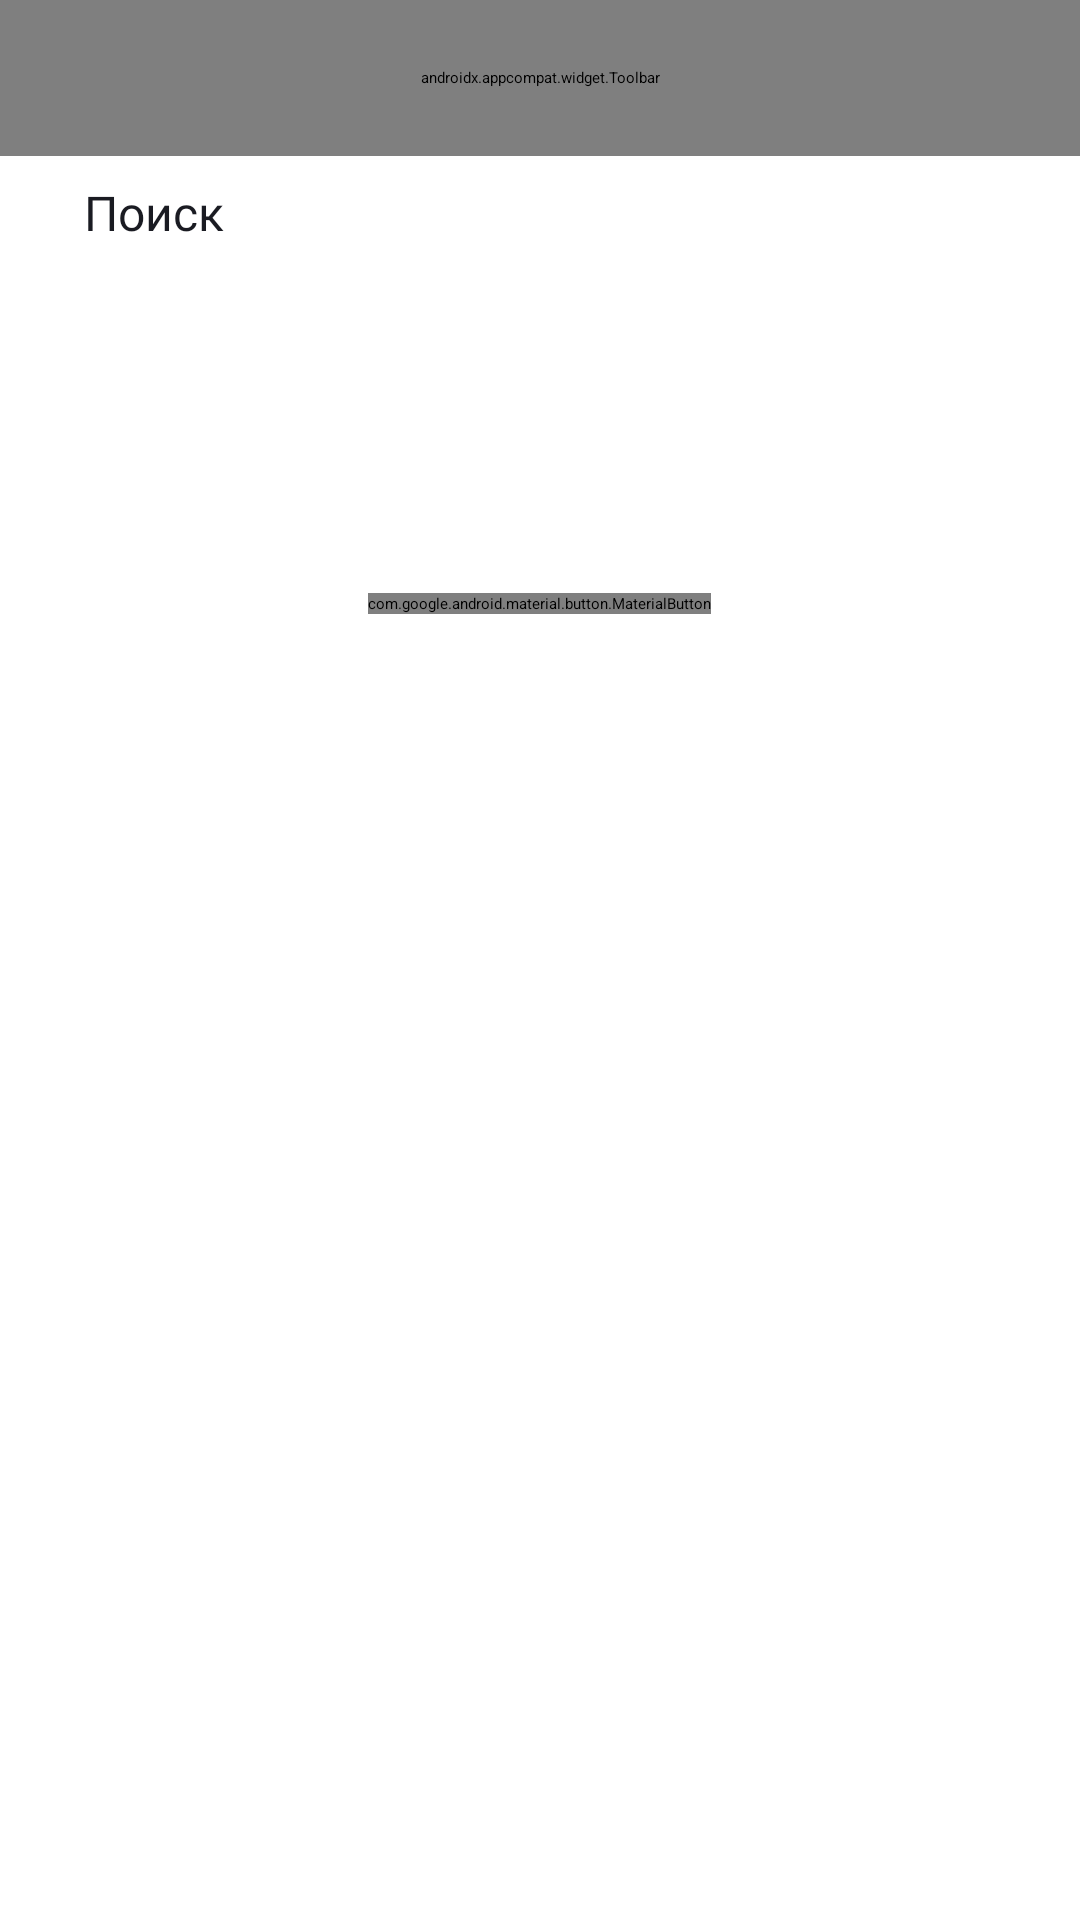

Produce the Android XML layout that renders to this screen, including the resource entries it uses.
<!-- AndroidManifest.xml: application theme Theme.MyApp -->
<!-- res/layout/fragment_search.xml -->
<?xml version="1.0" encoding="utf-8"?>
<LinearLayout xmlns:android="http://schemas.android.com/apk/res/android"
    xmlns:app="http://schemas.android.com/apk/res-auto"
    xmlns:tools="http://schemas.android.com/tools"
    android:layout_width="match_parent"
    android:layout_height="match_parent"
    android:orientation="vertical"
    tools:context=".search.ui.SearchFragment">

    <androidx.appcompat.widget.Toolbar
        android:id="@+id/search_toolbar"
        android:layout_width="match_parent"
        android:layout_height="52dp"
        app:contentInsetStartWithNavigation="0dp"
        app:title="@string/search"
        app:titleTextColor="?attr/colorPrimaryVariant"
        app:elevation="0dp"/>
    <FrameLayout
        android:layout_width="match_parent"
        android:layout_height="38dp"
        android:layout_marginStart="16dp"
        android:layout_marginTop="8dp"
        android:layout_marginEnd="@dimen/medium_padding"
        android:layout_marginBottom="8dp"
        android:orientation="horizontal">

        <EditText
            android:id="@+id/searchBar"
            android:layout_width="wrap_content"
            android:layout_height="wrap_content"
            android:background="@drawable/edittext"
            android:drawableLeft="@drawable/search"
            android:drawablePadding="8dp"
            android:drawableTint="?attr/colorOnSecondary"
            android:hint="@string/search"
            android:fontFamily="@font/ys_display_regular"
            android:inputType="text"
            android:lines="1"
            android:textColor="@color/black"
            android:paddingStart="12dp"
            android:textColorHint="?attr/colorOnSecondary"
            android:textCursorDrawable="@drawable/cursor_color"
            android:textSize="@dimen/text_size_16" />

        <ImageView
            android:id="@+id/clearIcon"
            android:layout_width="wrap_content"
            android:layout_height="wrap_content"
            android:layout_gravity="end"
            android:src="@drawable/clear1"
            android:visibility="gone" />

    </FrameLayout>

    <ProgressBar
        android:id="@+id/progress_circular"
        android:layout_width="match_parent"
        android:layout_height="wrap_content"
        android:layout_gravity="center"
        android:layout_marginTop="140dp"
        android:indeterminateTint="@color/blue"
        android:visibility="gone" />

    <ScrollView
        android:id="@+id/search_history"
        android:layout_width="match_parent"
        android:layout_height="wrap_content"
        android:paddingBottom="60dp"
        android:visibility="visible">

        <LinearLayout
            android:id="@+id/history_layout"
            android:layout_width="match_parent"
            android:layout_height="wrap_content"
            android:orientation="vertical">

            <TextView
                style="@style/searchInfo"
                android:textColor="?attr/colorPrimaryVariant"
                android:layout_width="match_parent"
                android:layout_height="wrap_content"
                android:layout_marginTop="42dp"
                android:gravity="center"
                android:text="@string/history"
                android:textFontWeight="500" />

            <androidx.recyclerview.widget.RecyclerView
                android:id="@+id/searchHistoryRecyclerView"
                android:layout_width="match_parent"
                android:layout_height="wrap_content"
                app:layoutManager="androidx.recyclerview.widget.LinearLayoutManager"/>

            <com.google.android.material.button.MaterialButton
                android:id="@+id/clean_history"
                style="@style/searchButton"
                android:layout_width="wrap_content"
                android:layout_height="wrap_content"
                android:layout_gravity="center"
                android:layout_marginTop="24dp"
                android:gravity="center"
                android:text="@string/clean_history"
                app:cornerRadius="54dp" />
        </LinearLayout>
    </ScrollView>


    <androidx.recyclerview.widget.RecyclerView
        android:id="@+id/recyclerView"
        android:layout_width="match_parent"
        android:layout_height="wrap_content"
        android:visibility="gone"/>

    <LinearLayout
        android:id="@+id/search_error"
        android:layout_width="match_parent"
        android:layout_height="wrap_content"
        android:orientation="vertical"
        android:paddingTop="102dp"
        android:visibility="gone">

        <ImageView
            android:layout_width="wrap_content"
            android:layout_height="wrap_content"
            android:layout_gravity="center_horizontal"
            android:src="@drawable/nothing_founded" />

        <TextView
            style="@style/searchInfo"
            android:layout_width="match_parent"
            android:layout_height="match_parent"
            android:gravity="center"
            android:paddingLeft="24dp"
            android:paddingTop="16dp"
            android:paddingRight="24dp"
            android:text="@string/search_error"
            android:textFontWeight="400" />
    </LinearLayout>

    <LinearLayout
        android:id="@+id/network_error"
        android:layout_width="match_parent"
        android:layout_height="wrap_content"
        android:orientation="vertical"
        android:paddingTop="102dp"
        android:visibility="gone">

        <ImageView
            android:layout_width="wrap_content"
            android:layout_height="wrap_content"
            android:layout_gravity="center_horizontal"
            android:src="@drawable/network_error" />

        <TextView
            style="@style/searchInfo"
            android:layout_width="match_parent"
            android:layout_height="match_parent"
            android:gravity="center"
            android:paddingLeft="24dp"
            android:paddingTop="16dp"
            android:paddingEnd="24dp"
            android:paddingRight="24dp"
            android:text="@string/network_error"
            android:textFontWeight="400" />

        <com.google.android.material.button.MaterialButton
            android:id="@+id/refreshButton"
            style="@style/searchButton"
            android:layout_width="wrap_content"
            android:layout_height="wrap_content"
            android:layout_gravity="center"
            android:gravity="center"
            android:text="@string/refresh"
            android:textAllCaps="false"
            app:cornerRadius="54dp" />
    </LinearLayout>
</LinearLayout>
<!-- resources referenced by this layout -->
<resources>
  <color name="black">#1A1B22</color>
  <color name="blue">#3772E7</color>
  <dimen name="medium_padding">16dp</dimen>
  <dimen name="text_size_16">16sp</dimen>
  <!-- drawable clear1 (drawable) -->
  <?xml version="1.0" encoding="utf-8"?>
  <layer-list xmlns:android="http://schemas.android.com/apk/res/android">
      <item
          android:width="12dp"
          android:height="12dp"
          android:bottom="12dp"
          android:left="12dp"
          android:right="12dp"
          android:top="12dp">
          <layer-list></layer-list>
      </item>
      <item
          android:bottom="12dp"
          android:left="12dp"
          android:right="12dp"
          android:top="12dp">
          <rotate
              android:fromDegrees="135"
              android:pivotX="50%"
              android:pivotY="50%"
              android:toDegrees="135">
              <shape android:shape="line">
                  <stroke
                      android:width="2dp"
                      android:color="@color/lightIcon" />
              </shape>
          </rotate>
      </item>
      <item
          android:bottom="12dp"
          android:left="12dp"
          android:right="12dp"
          android:top="12dp">
          <rotate
              android:fromDegrees="45"
              android:pivotX="50%"
              android:pivotY="50%"
              android:toDegrees="45">
              <shape android:shape="line">
                  <stroke
                      android:width="2dp"
                      android:color="@color/lightIcon" />
              </shape>
          </rotate>
      </item>
  </layer-list>
  <!-- drawable cursor_color (drawable) -->
  <?xml version="1.0" encoding="utf-8"?>
  <shape xmlns:android="http://schemas.android.com/apk/res/android"
      android:shape="rectangle" >
              <size android:width="3dp" />
              <solid android:color="@color/blue" />
          </shape>
  <!-- drawable edittext (drawable) -->
  <?xml version="1.0" encoding="utf-8"?>
  <selector xmlns:android="http://schemas.android.com/apk/res/android">
      <item>
      <shape android:shape="rectangle">
          <solid android:color="?attr/colorSecondaryVariant" />
          <size android:width="400dp" />
          <size android:height="36dp" />
          <corners android:radius="12dp"/>
      </shape>
      </item>
  </selector>
  <string name="clean_history">Очистить историю</string>
  <string name="history">Вы искали</string>
  <string name="network_error">Проблемы со связью\n\nЗагрузка не удалась. Проверьте подключение к интернету</string>
  <string name="refresh">Обновить</string>
  <string name="search">Поиск</string>
  <string name="search_error">Ничего не нашлось</string>
  <style name="searchButton">
          <item name="fontFamily">@font/ys_display_medium</item>
          <item name="android:textSize">@dimen/text_size_14</item>
          <item name="android:textColor">?attr/colorSecondary</item>
          <item name="android:backgroundTint">?attr/colorPrimaryVariant</item>
          <item name="textAllCaps">false</item>
      </style>
  <style name="searchInfo">
          <item name="fontFamily">@font/ys_display_medium</item>
          <item name="android:textSize">@dimen/text_size_19</item>
          <item name="android:textColor">?attr/colorPrimaryVariant</item>
      </style>
  <style name="Theme.MyApp" parent="Theme.MaterialComponents.DayNight.NoActionBar">
          
          <item name="colorPrimary">@color/black</item>
          <item name="colorPrimaryVariant">@color/white</item>
          <item name="colorOnPrimary">@color/white</item>
          <item name="colorOnSecondary">@color/black</item>
          
          <item name="colorSecondary">@color/black</item>
          <item name="colorSecondaryVariant">@color/white</item>
          <item name="colorOnSecondaryFixedVariant">@color/white</item>
          
  
      </style>
  <color name="lightIcon">#99A2AD</color>
  <dimen name="text_size_14">14sp</dimen>
  <dimen name="text_size_19">19sp</dimen>
  <color name="white">#FFFFFF</color>
</resources>
